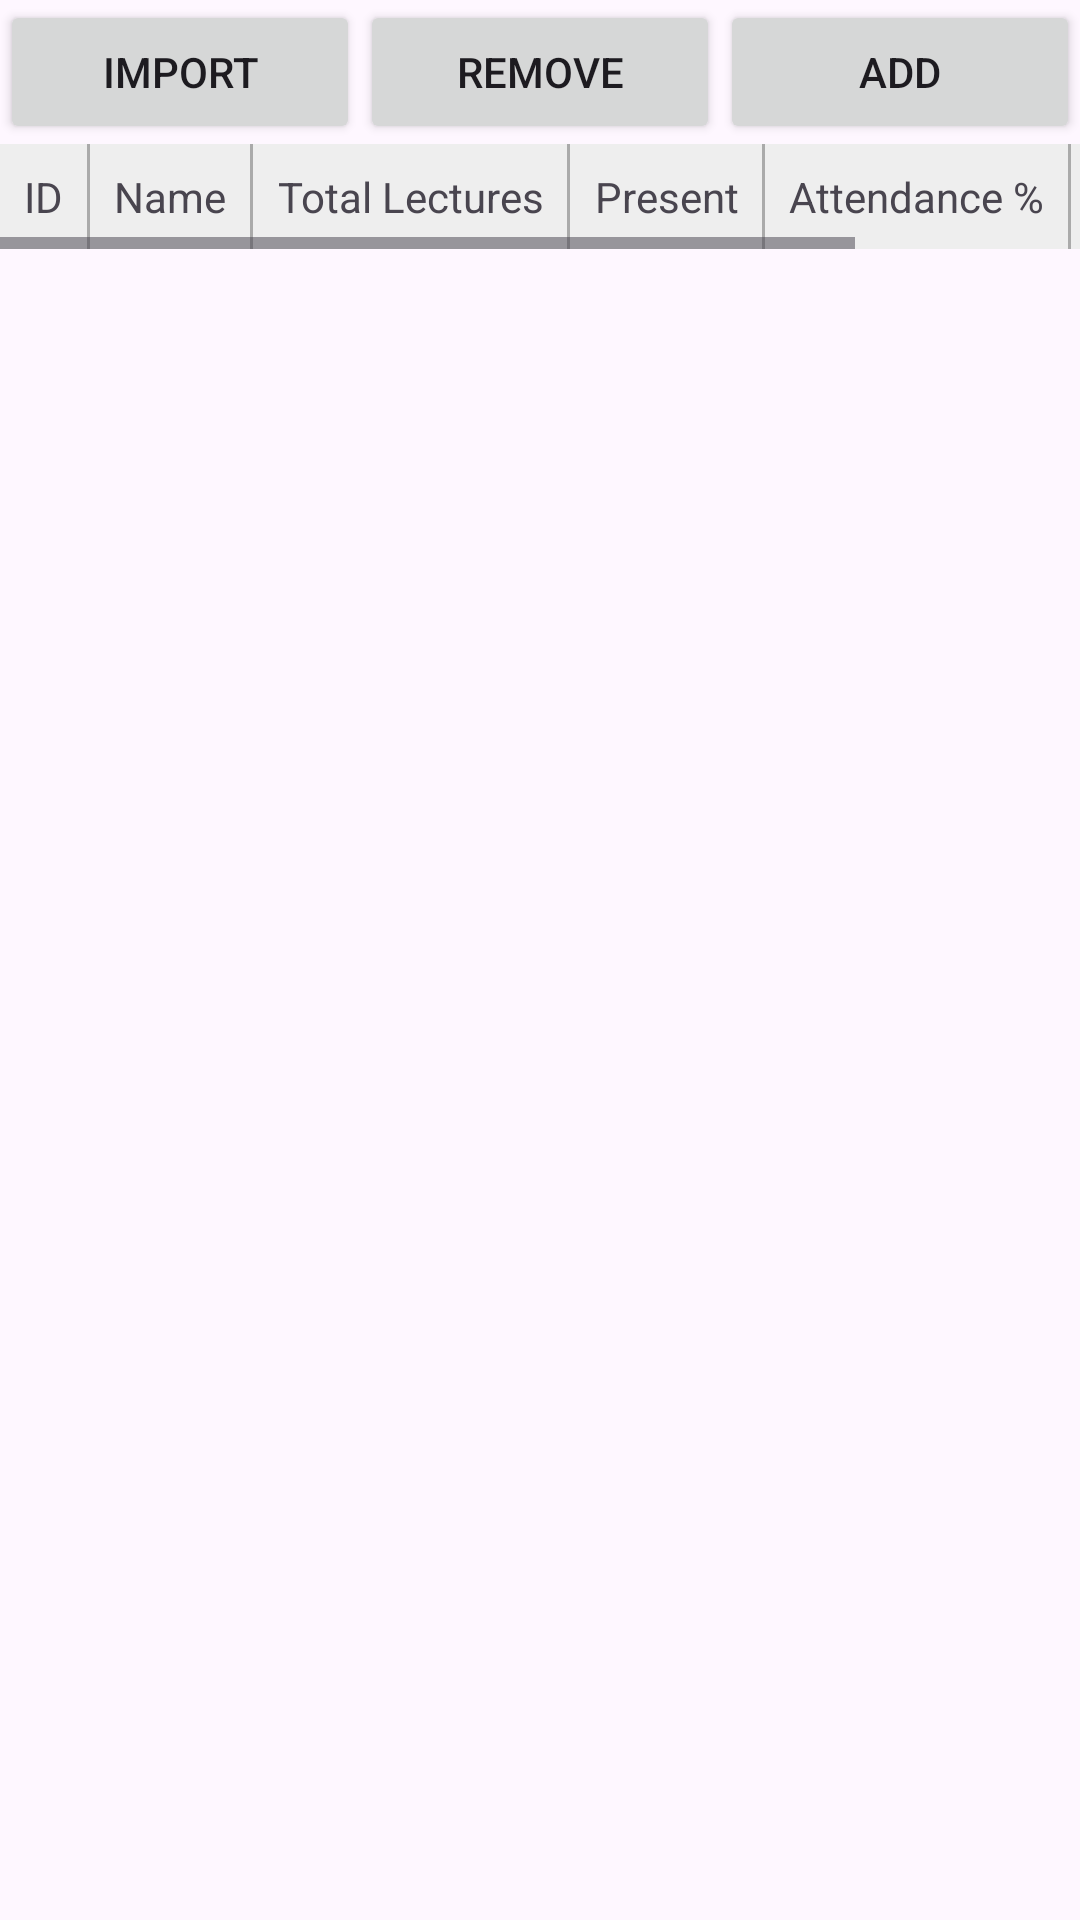

Write the Android layout XML for this screen, with the resource values it uses.
<!-- AndroidManifest.xml: application theme Theme.CampusTrackerCloud -->
<!-- res/layout/fragment_student.xml -->
<?xml version="1.0" encoding="utf-8"?>
<FrameLayout xmlns:android="http://schemas.android.com/apk/res/android"
    xmlns:tools="http://schemas.android.com/tools"
    android:layout_width="match_parent"
    android:layout_height="match_parent"
    tools:context=".StudentFragment">

    <LinearLayout
        android:layout_width="match_parent"
        android:layout_height="match_parent"
        android:orientation="vertical">

        <LinearLayout
            android:layout_width="match_parent"
            android:layout_height="wrap_content"
            android:orientation="horizontal"
            android:weightSum="3">

            <Button
                android:id="@+id/btnImport"
                android:layout_width="0dp"
                android:layout_height="wrap_content"
                android:layout_weight="1"
                android:text="Import" />

            <Button
                android:id="@+id/btnRemove"
                android:layout_width="0dp"
                android:layout_height="wrap_content"
                android:layout_weight="1"
                android:text="Remove" />

            <Button
                android:id="@+id/btnAdd"
                android:layout_width="0dp"
                android:layout_height="wrap_content"
                android:layout_weight="1"
                android:text="Add" />
        </LinearLayout>

        <HorizontalScrollView
            android:layout_width="match_parent"
            android:layout_height="wrap_content"
            android:scrollbars="horizontal">

            <TableLayout
                android:id="@+id/tableLayout"
                android:layout_width="wrap_content"
                android:layout_height="wrap_content"
                android:divider="@android:color/darker_gray"
                android:showDividers="middle"
                android:dividerPadding="1dp"
                android:stretchColumns="*">

                <TableRow
                    android:layout_width="wrap_content"
                    android:layout_height="wrap_content"
                    android:background="#EEEEEE">

                    <TextView
                        android:text="ID"
                        android:gravity="center"
                        android:padding="8dp" />
                    <View
                        android:layout_height="match_parent"
                        android:layout_width="1dp"
                        android:background="@android:color/darker_gray"/>

                    <TextView
                        android:text="Name"
                        android:gravity="center"
                        android:padding="8dp" />
                    <View
                        android:layout_height="match_parent"
                        android:layout_width="1dp"
                        android:background="@android:color/darker_gray"/>

                    <TextView
                        android:text="Total Lectures"
                        android:gravity="center"
                        android:padding="8dp" />
                    <View
                        android:layout_height="match_parent"
                        android:layout_width="1dp"
                        android:background="@android:color/darker_gray"/>

                    <TextView
                        android:text="Present"
                        android:gravity="center"
                        android:padding="8dp" />
                    <View
                        android:layout_height="match_parent"
                        android:layout_width="1dp"
                        android:background="@android:color/darker_gray"/>

                    <TextView
                        android:text="Attendance %"
                        android:gravity="center"
                        android:padding="8dp" />
                    <View
                        android:layout_height="match_parent"
                        android:layout_width="1dp"
                        android:background="@android:color/darker_gray"/>

                    <TextView
                        android:text="Internal Mark"
                        android:gravity="center"
                        android:padding="8dp" />
                </TableRow>
            </TableLayout>
        </HorizontalScrollView>

        <ProgressBar
            android:id="@+id/loadingProgressBar"
            style="?android:attr/progressBarStyleLarge"
            android:layout_width="match_parent"
            android:layout_height="wrap_content"
            android:visibility="gone" />

        <androidx.recyclerview.widget.RecyclerView
            android:id="@+id/recyclerView"
            android:layout_width="match_parent"
            android:layout_height="0dp"
            android:layout_weight="1"
            android:scrollbars="vertical" />

    </LinearLayout>
</FrameLayout>
<!-- resources referenced by this layout -->
<resources>
  <style name="Theme.CampusTrackerCloud" parent="Base.Theme.CampusTrackerCloud" />
  <style name="Base.Theme.CampusTrackerCloud" parent="Theme.Material3.DayNight.NoActionBar">
          
          
      </style>
</resources>
